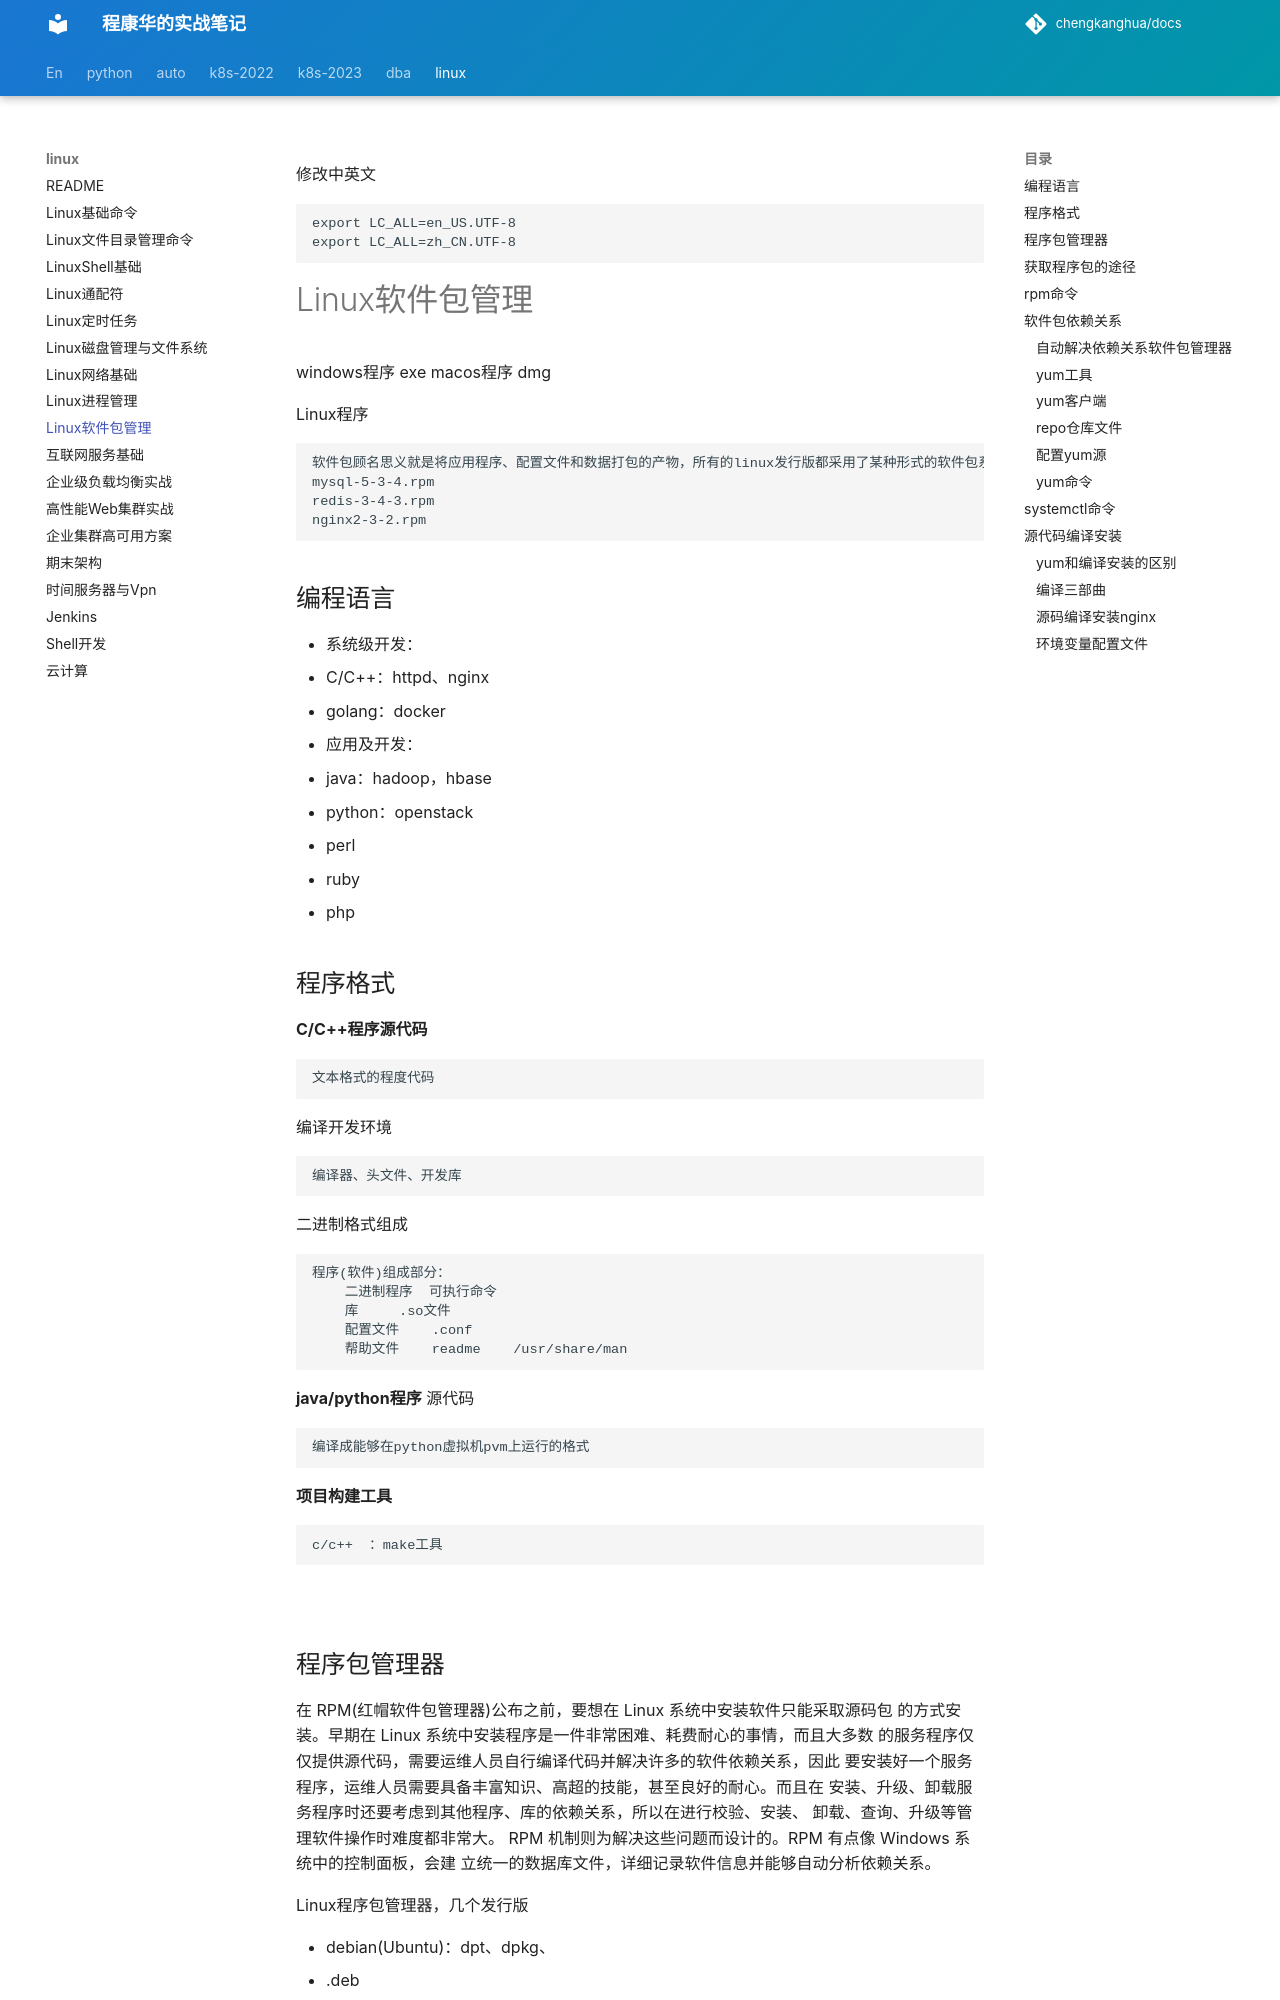

repository: chengkanghua/docs · page: linux/Linux软件包管理.html · generator: mkdocs


修改中英文
```
export LC_ALL=en_US.UTF-8
export LC_ALL=zh_CN.UTF-8
```

# Linux软件包管理

windows程序  exe
macos程序 dmg

Linux程序

```
软件包顾名思义就是将应用程序、配置文件和数据打包的产物，所有的linux发行版都采用了某种形式的软件包系统，这使得linux软件管理和在windows下一样方便，suse、red hat、fedora等发行版都是用rpm包，Debian和Ubuntu则使用.deb格式的软件包。
mysql-5-3-4.rpm
redis-3-4-3.rpm
nginx2-3-2.rpm
```
## 编程语言


- 系统级开发：
   - C/C++：httpd、nginx
   - golang：docker
- 应用及开发：
   - java：hadoop，hbase
   - python：openstack
   - perl
   - ruby
   - php
## 程序格式
**C/C++程序源代码**
```
文本格式的程度代码
```
编译开发环境
```
编译器、头文件、开发库
```
二进制格式组成
```
程序(软件)组成部分：
    二进制程序  可执行命令
    库     .so文件
    配置文件    .conf
    帮助文件    readme    /usr/share/man
```
**java/python程序**
源代码
```
编译成能够在python虚拟机pvm上运行的格式
```
**项目构建工具**
```
c/c++  ：make工具
```
![](https://cdn.nlark.com/yuque/0/2021/png/194754/1610856830568-9040db87-0a19-44a8-bc02-0b42cbee013a.png#align=left&display=inline&height=542&margin=%5Bobject%20Object%5D&originHeight=542&originWidth=1160&size=0&status=done&style=none&width=1160)
## 程序包管理器
在 RPM(红帽软件包管理器)公布之前，要想在 Linux 系统中安装软件只能采取源码包 的方式安装。早期在 Linux 系统中安装程序是一件非常困难、耗费耐心的事情，而且大多数 的服务程序仅仅提供源代码，需要运维人员自行编译代码并解决许多的软件依赖关系，因此 要安装好一个服务程序，运维人员需要具备丰富知识、高超的技能，甚至良好的耐心。而且在 安装、升级、卸载服务程序时还要考虑到其他程序、库的依赖关系，所以在进行校验、安装、 卸载、查询、升级等管理软件操作时难度都非常大。
RPM 机制则为解决这些问题而设计的。RPM 有点像 Windows 系统中的控制面板，会建 立统一的数据库文件，详细记录软件信息并能够自动分析依赖关系。

Linux程序包管理器，几个发行版

- debian(Ubuntu)：dpt、dpkg、
   - .deb
- redhat：`redhat package manager，简称rpm`
- suse：`rpm`

**源代码格式**
```
格式：name-version.tar.gz
nginx-1.12.0.tar.gz
node-v10.15.3-linux-x64.tar
```
**rpm包格式**
```
格式：name-version-release.arch.rpm
wget-1.14-18.el7.x86_64.rpm
名字，版本号，架构型号
```
![](https://cdn.nlark.com/yuque/0/2021/png/194754/1610856830577-b65bb101-e3e4-4f55-8591-40db95a2278c.png#align=left&display=inline&height=884&margin=%5Bobject%20Object%5D&originHeight=884&originWidth=2278&size=0&status=done&style=none&width=2278)
## 获取程序包的途径
互联网上提供的软件，可能存在后门，存在安全隐患，插件
_最为正确的途径_

- 操作系统发行版本光盘
- 文件服务器
- 镜像站点

开源镜像站
```
http://mirrors.aliyun.com
http://mirrors.sohu.com
http://mirrors.sohu.com/centos/7.9.2009/isos/x86_64/
http://mirrors.163.com
```

- epel，提供centos众多额外的第三方包，可信任的第三方软件包组织
```
http://mirrors.sohu.com/fedora-epel/7/x86_64/Packages/
https://mirrors.aliyun.com/epel/7/x86_64/Packages/m/
```

- 搜索引擎
```
http://www.rpmfind.net/
http://www.rpmfind.net/linux/mageia/distrib/7/x86_64/media/core/release/lrzsz-0.12.21-22.mga7.x86_64.rpm
```
